Run: headless pygame with SDL's dummy video driver; simulated clock (each Clock.tick advances the game by its frame time, no real sleeping); random seed 0; keys injected as events and as key.get_pressed() state; no mouse input.
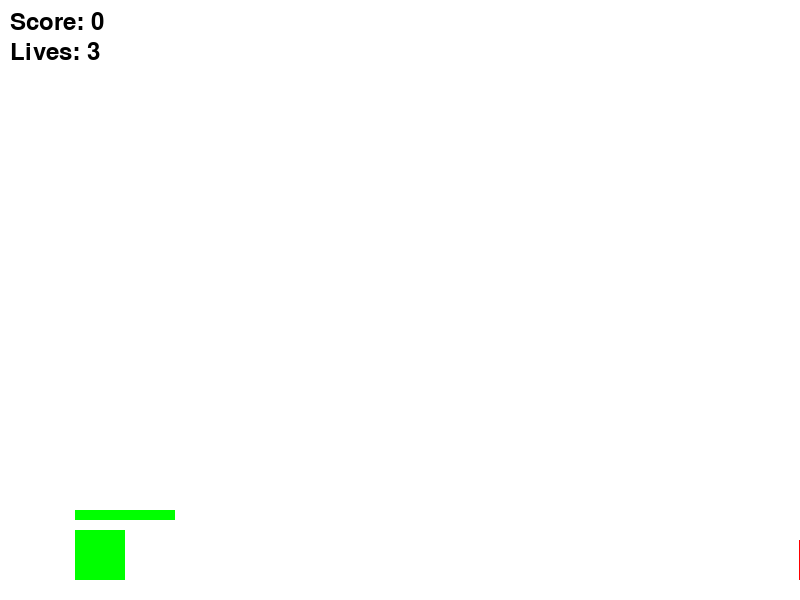
Frame 1 of 3 · flips 1–60 · no input
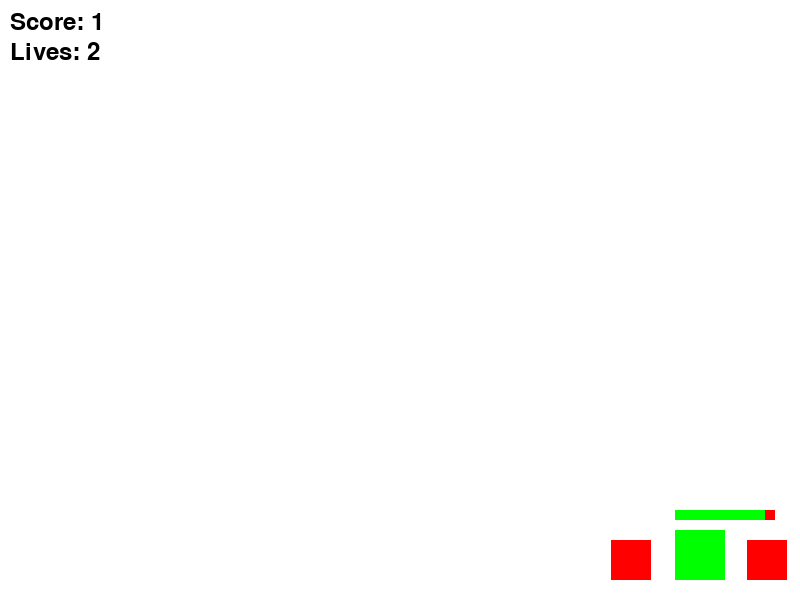
Frame 2 of 3 · flips 61–180 · tapped SPACE, RETURN · held RIGHT (→), D
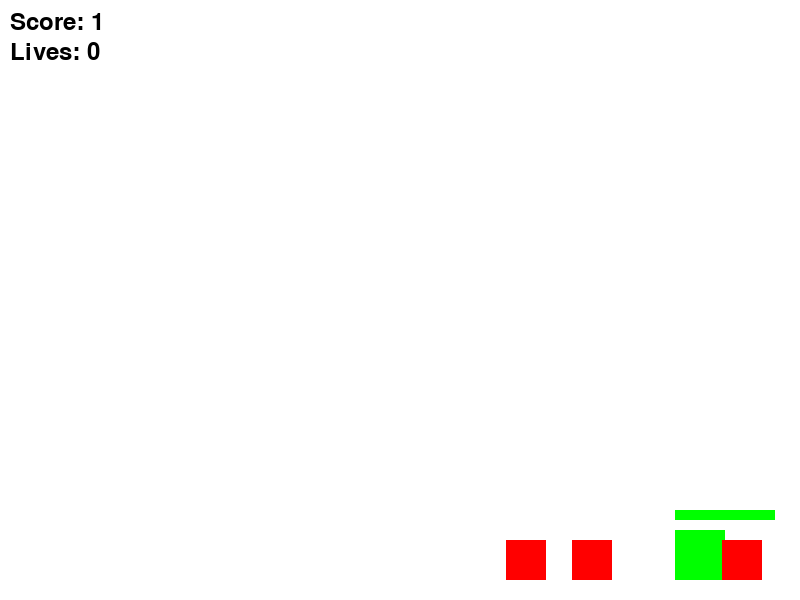
Frame 3 of 3 · flips 181–300 · held DOWN (↓), S (game ended)

The pygame program that drew these frames:

import pygame
import random

# Initialize pygame
pygame.init()

# Screen dimensions
SCREEN_WIDTH = 800
SCREEN_HEIGHT = 600
screen = pygame.display.set_mode((SCREEN_WIDTH, SCREEN_HEIGHT))
pygame.display.set_caption("Side Scrolling Game")

# Colors
WHITE = (255, 255, 255)
BLACK = (0, 0, 0)
RED = (255, 0, 0)
GREEN = (0, 255, 0)

# Frame rate
clock = pygame.time.Clock()
FPS = 60

# Player class
class Player(pygame.sprite.Sprite):
    def __init__(self):
        super().__init__()
        self.image = pygame.Surface((50, 50))
        self.image.fill(GREEN)
        self.rect = self.image.get_rect()
        self.rect.center = (100, SCREEN_HEIGHT - 70)
        self.speed_x = 5
        self.jump_speed = 15
        self.gravity = 1
        self.vel_y = 0
        self.health = 100
        self.lives = 3

    def update(self):
        # Handle player movement
        keys = pygame.key.get_pressed()
        if keys[pygame.K_LEFT]:
            self.rect.x -= self.speed_x
        if keys[pygame.K_RIGHT]:
            self.rect.x += self.speed_x

        # Handle jumping
        if keys[pygame.K_SPACE] and self.rect.bottom >= SCREEN_HEIGHT - 20:
            self.vel_y = -self.jump_speed

        # Apply gravity
        self.vel_y += self.gravity
        self.rect.y += self.vel_y

        # Keep the player on the screen
        if self.rect.bottom >= SCREEN_HEIGHT - 20:
            self.rect.bottom = SCREEN_HEIGHT - 20

    def shoot(self):
        # Shooting method
        projectile = Projectile(self.rect.right, self.rect.centery)
        all_sprites.add(projectile)
        projectiles.add(projectile)

# Projectile class
class Projectile(pygame.sprite.Sprite):
    def __init__(self, x, y):
        super().__init__()
        self.image = pygame.Surface((10, 5))
        self.image.fill(RED)
        self.rect = self.image.get_rect()
        self.rect.center = (x, y)
        self.speed_x = 10

    def update(self):
        # Move the projectile
        self.rect.x += self.speed_x
        # Remove projectile if off-screen
        if self.rect.left > SCREEN_WIDTH:
            self.kill()

# Enemy class
class Enemy(pygame.sprite.Sprite):
    def __init__(self):
        super().__init__()
        self.image = pygame.Surface((40, 40))
        self.image.fill(RED)
        self.rect = self.image.get_rect()
        self.rect.x = random.randint(SCREEN_WIDTH + 20, SCREEN_WIDTH + 100)
        self.rect.y = SCREEN_HEIGHT - 60
        self.speed_x = random.randint(3, 6)
        self.health = 50

    def update(self):
        # Move enemy
        self.rect.x -= self.speed_x
        # Remove enemy if off-screen
        if self.rect.right < 0:
            self.kill()

# Health bar
def draw_health_bar(player):
    pygame.draw.rect(screen, RED, (player.rect.x, player.rect.y - 20, 100, 10))
    pygame.draw.rect(screen, GREEN, (player.rect.x, player.rect.y - 20, player.health, 10))

# Score and health display
def draw_text(text, font, color, surface, x, y):
    text_obj = font.render(text, True, color)
    surface.blit(text_obj, (x, y))

# Create sprite groups
all_sprites = pygame.sprite.Group()
enemies = pygame.sprite.Group()
projectiles = pygame.sprite.Group()

# Create player
player = Player()
all_sprites.add(player)

# Game loop
running = True
score = 0
font = pygame.font.Font(None, 36)

while running:
    clock.tick(FPS)

    # Handle events
    for event in pygame.event.get():
        if event.type == pygame.QUIT:
            running = False
        elif event.type == pygame.KEYDOWN:
            if event.key == pygame.K_SPACE:
                player.shoot()

    # Update
    all_sprites.update()

    # Spawn enemies
    if random.random() < 0.02:  # Randomly spawn enemies
        enemy = Enemy()
        all_sprites.add(enemy)
        enemies.add(enemy)

    # Check collisions
    hits = pygame.sprite.groupcollide(enemies, projectiles, True, True)
    if hits:
        score += 1

    # Check if player collides with enemies
    if pygame.sprite.spritecollideany(player, enemies):
        player.health -= 10
        if player.health <= 0:
            player.lives -= 1
            player.health = 100
        if player.lives <= 0:
            running = False  # Game over

    # Draw everything
    screen.fill(WHITE)
    all_sprites.draw(screen)
    draw_health_bar(player)
    draw_text(f"Score: {score}", font, BLACK, screen, 10, 10)
    draw_text(f"Lives: {player.lives}", font, BLACK, screen, 10, 40)

    # Flip the display
    pygame.display.flip()

pygame.quit()
